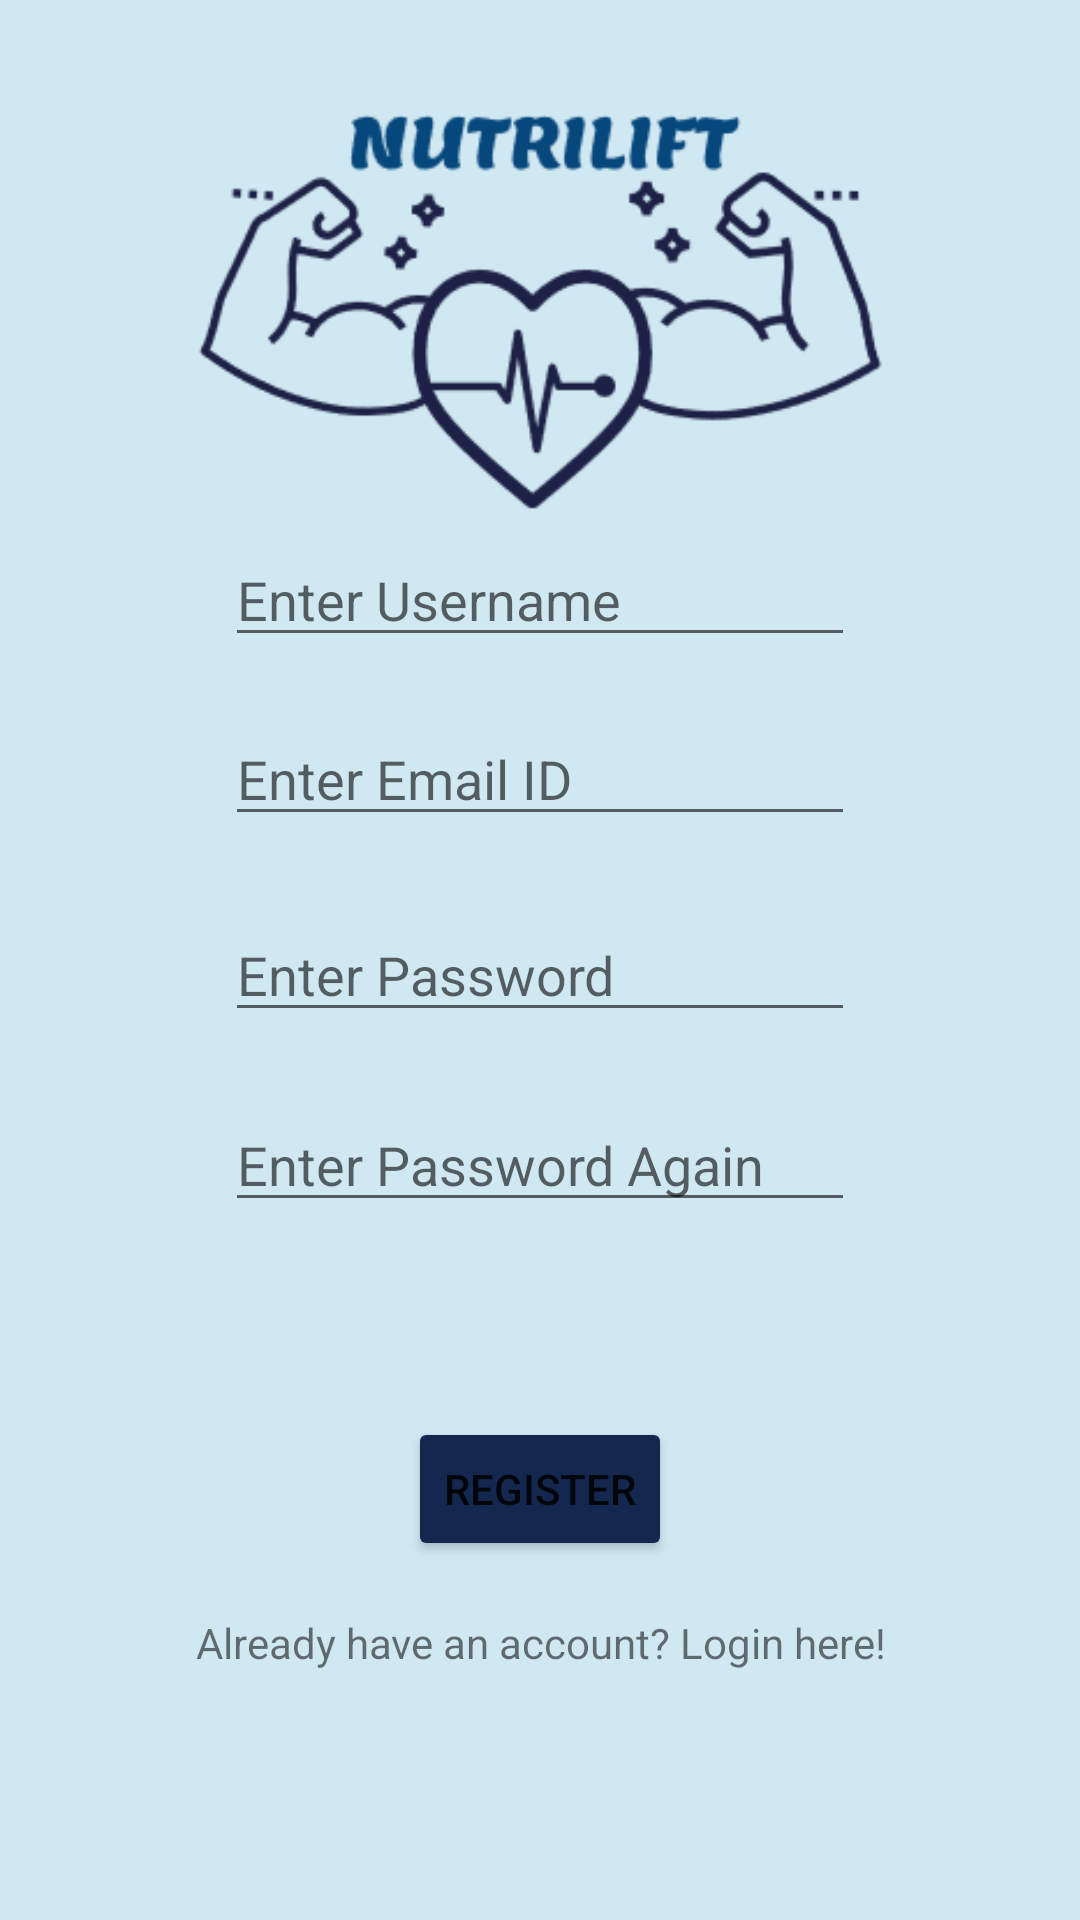

This screen was rendered from an Android layout file. Write that file and the resources it references.
<!-- AndroidManifest.xml: application theme Theme.Nutrifir -->
<!-- res/layout/activity_register.xml -->
<?xml version="1.0" encoding="utf-8"?>
<androidx.constraintlayout.widget.ConstraintLayout xmlns:android="http://schemas.android.com/apk/res/android"
    xmlns:app="http://schemas.android.com/apk/res-auto"
    xmlns:tools="http://schemas.android.com/tools"
    android:layout_width="match_parent"
    android:layout_height="match_parent"
    tools:context=".RegisterActivity"
    android:background="#d0e8f2">
    <EditText
        android:id="@+id/Register_Username"
        android:layout_width="wrap_content"
        android:layout_height="wrap_content"
        android:ems="10"
        android:hint="Enter Username"
        android:inputType="textPersonName"
        app:layout_constraintBottom_toBottomOf="parent"
        app:layout_constraintEnd_toEndOf="parent"
        app:layout_constraintStart_toStartOf="parent"
        app:layout_constraintTop_toTopOf="parent"
        app:layout_constraintVertical_bias="0.297" />

    <EditText
        android:id="@+id/Register_Email"
        android:layout_width="wrap_content"
        android:layout_height="wrap_content"
        android:ems="10"
        android:hint="Enter Email ID"
        android:inputType="textPersonName"
        app:layout_constraintBottom_toBottomOf="parent"
        app:layout_constraintEnd_toEndOf="parent"
        app:layout_constraintStart_toStartOf="parent"
        app:layout_constraintTop_toBottomOf="@+id/Register_Username"
        app:layout_constraintVertical_bias="0.048" />

    <EditText
        android:id="@+id/Register_Password"
        android:layout_width="wrap_content"
        android:layout_height="wrap_content"
        android:ems="10"
        android:hint="Enter Password"
        android:inputType="none|textPassword"
        app:layout_constraintBottom_toBottomOf="parent"
        app:layout_constraintEnd_toEndOf="parent"
        app:layout_constraintStart_toStartOf="parent"
        app:layout_constraintTop_toBottomOf="@+id/Register_Email"
        app:layout_constraintVertical_bias="0.075" />

    <EditText
        android:id="@+id/Register_rePassword"
        android:layout_width="wrap_content"
        android:layout_height="wrap_content"
        android:ems="10"
        android:hint="Enter Password Again"
        android:inputType="none|textPassword"
        app:layout_constraintBottom_toBottomOf="parent"
        app:layout_constraintEnd_toEndOf="parent"
        app:layout_constraintStart_toStartOf="parent"
        app:layout_constraintTop_toBottomOf="@+id/Register_Password"
        app:layout_constraintVertical_bias="0.087" />

    <Button
        android:id="@+id/Register_btn"
        android:layout_width="wrap_content"
        android:layout_height="wrap_content"
        android:text="Register"
        app:backgroundTint="#14274E"
        app:layout_constraintBottom_toBottomOf="parent"
        app:layout_constraintEnd_toEndOf="parent"
        app:layout_constraintStart_toStartOf="parent"
        app:layout_constraintTop_toBottomOf="@+id/Register_rePassword"
        app:layout_constraintVertical_bias="0.352" />

    <TextView
        android:id="@+id/Register_Login"
        android:layout_width="wrap_content"
        android:layout_height="wrap_content"
        android:text="Already have an account? Login here!"
        app:layout_constraintBottom_toBottomOf="parent"
        app:layout_constraintEnd_toEndOf="parent"
        app:layout_constraintHorizontal_bias="0.502"
        app:layout_constraintStart_toStartOf="parent"
        app:layout_constraintTop_toBottomOf="@+id/Register_btn"
        app:layout_constraintVertical_bias="0.174" />

    <ImageView
        android:id="@+id/imageView3"
        android:layout_width="252dp"
        android:layout_height="138dp"
        app:layout_constraintBottom_toBottomOf="parent"
        app:layout_constraintEnd_toEndOf="parent"
        app:layout_constraintHorizontal_bias="0.496"
        app:layout_constraintStart_toStartOf="parent"
        app:layout_constraintTop_toTopOf="parent"
        app:layout_constraintVertical_bias="0.067"
        app:srcCompat="@drawable/logo" />

</androidx.constraintlayout.widget.ConstraintLayout>
<!-- resources referenced by this layout -->
<resources>
  <!-- drawable logo: png bitmap (drawable, 8805 bytes) -->
  <style name="Theme.Nutrifir" parent="Theme.MaterialComponents.DayNight.NoActionBar">
          
          <item name="colorPrimary">@color/purple_500</item>
          <item name="colorPrimaryVariant">@color/purple_700</item>
          <item name="colorOnPrimary">@color/white</item>
          
          <item name="colorSecondary">@color/teal_200</item>
          <item name="colorSecondaryVariant">@color/teal_700</item>
          <item name="colorOnSecondary">@color/black</item>
          
          <item name="android:statusBarColor" tools:targetApi="l">?attr/colorPrimaryVariant</item>
          
      </style>
  <color name="purple_500">#FF6200EE</color>
  <color name="purple_700">#FF3700B3</color>
  <color name="white">#FFFFFFFF</color>
  <color name="teal_200">#FF03DAC5</color>
  <color name="teal_700">#FF018786</color>
  <color name="black">#FF000000</color>
</resources>
